Run: headless pygame with SDL's dummy video driver; simulated clock (each Clock.tick advances the game by its frame time, no real sleeping); random seed 0; keys injected as events and as key.get_pressed() state; no mouse input.
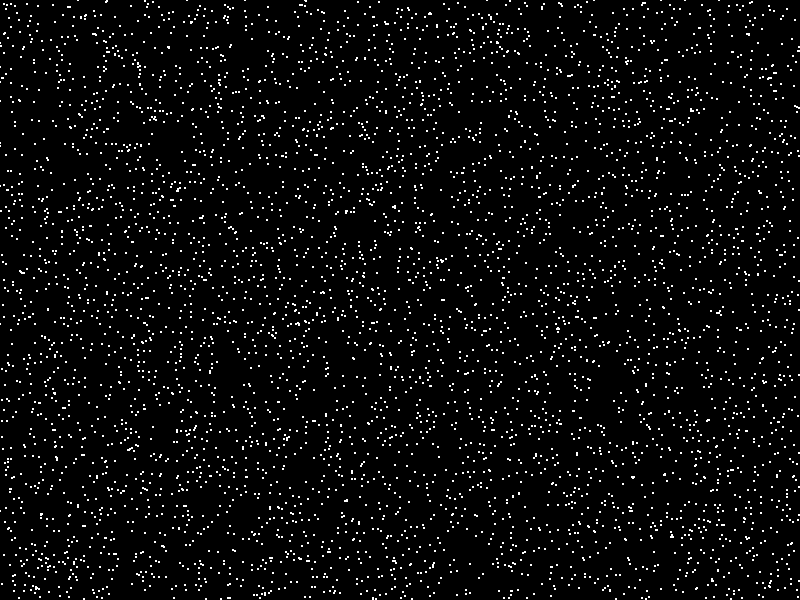
Frame 1 of 4 · flips 1–60 · no input
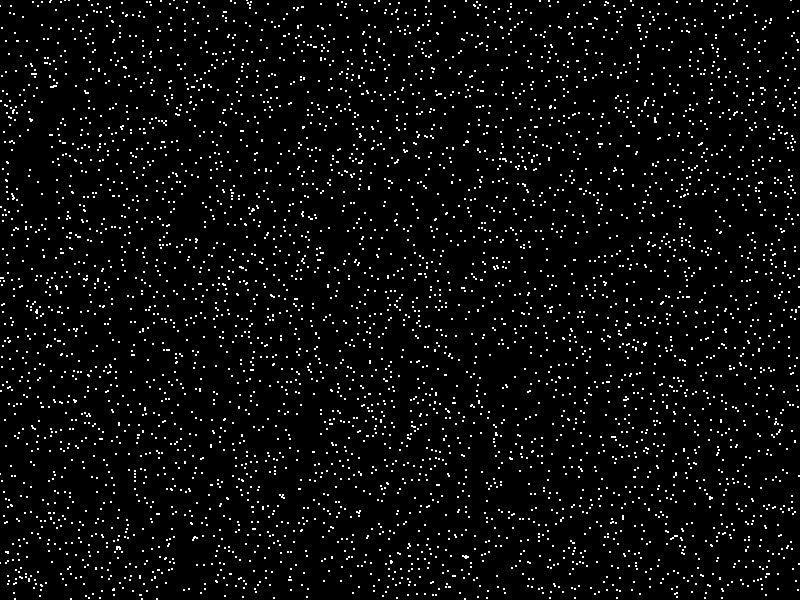
Frame 2 of 4 · flips 61–180 · tapped SPACE, RETURN · held RIGHT (→), D
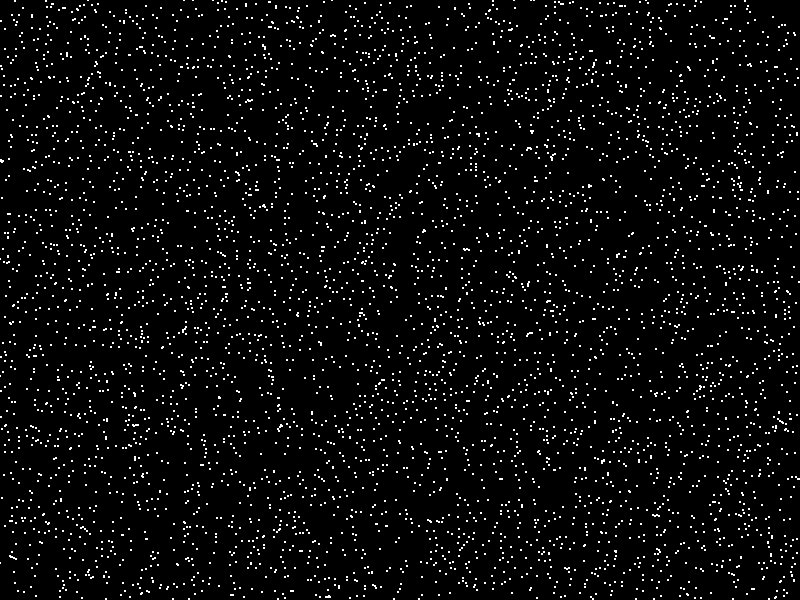
Frame 3 of 4 · flips 181–300 · held DOWN (↓), S
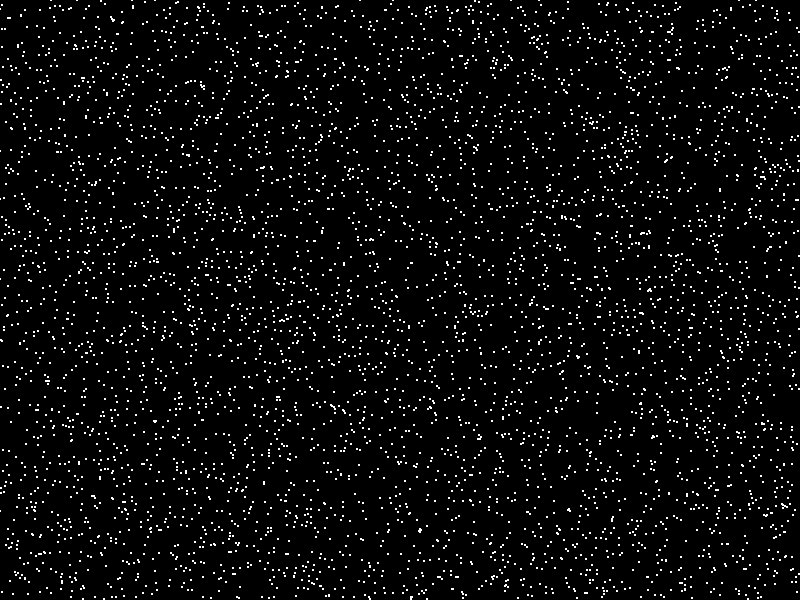
Frame 4 of 4 · flips 301–420 · held LEFT (←), A, UP (↑), W

The pygame program that drew these frames:

import pygame
import random
import math

# Configuración de la pantalla
WIDTH, HEIGHT = 800, 600
pygame.init()
screen = pygame.display.set_mode((WIDTH, HEIGHT))
pygame.display.set_caption("Physarum Polycephalum Simulation")

# Parámetros de la simulación
NUM_AGENTS = 5000
MOVE_DISTANCE = 3
TURN_ANGLE = math.radians(30)
SENSOR_DISTANCE = 20

# Colores
BACKGROUND_COLOR = (0, 0, 0)
AGENT_COLOR = (255, 255, 255)

# Clase para los agentes
class Agent:
    def __init__(self, x, y, z, angle):
        self.x = x
        self.y = y
        self.z = z
        self.angle = angle

    def move(self):
        self.x += MOVE_DISTANCE * math.cos(self.angle)
        self.y += MOVE_DISTANCE * math.sin(self.angle)
        self.x = self.x % WIDTH
        self.y = self.y % HEIGHT

    def sense(self):
        return random.uniform(-1, 1), random.uniform(-1, 1), random.uniform(-1, 1)

    def update_angle(self, right, front, left):
        self.angle += random.choice([-TURN_ANGLE, TURN_ANGLE])

# Inicializar agentes
agents = [Agent(random.randint(0, WIDTH), random.randint(0, HEIGHT), random.randint(-50, 50), random.uniform(0, 2 * math.pi)) for _ in range(NUM_AGENTS)]

# Bucle principal
running = True
clock = pygame.time.Clock()

while running:
    for event in pygame.event.get():
        if event.type == pygame.QUIT:
            running = False

    # Actualizar agentes
    for agent in agents:
        agent.move()
        right, front, left = agent.sense()
        agent.update_angle(right, front, left)

    # Dibujar
    screen.fill(BACKGROUND_COLOR)
    for agent in agents:
        pygame.draw.circle(screen, AGENT_COLOR, (int(agent.x), int(agent.y)), 1)

    pygame.display.flip()
    clock.tick(60)

pygame.quit()
